Run: headless pygame with SDL's dummy video driver; simulated clock (each Clock.tick advances the game by its frame time, no real sleeping); random seed 0; keys injected as events and as key.get_pressed() state; mouse plan: one left click at the window centre at the start of phase 2, then a move to the lower-right quarter at the start of phase 3.
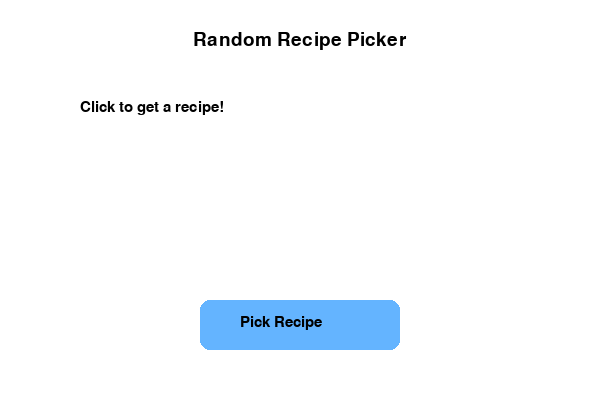
Frame 1 of 4 · flips 1–60 · no input
Frame 2 of 4 · flips 61–180 · clicked the window centre · tapped SPACE, RETURN · held RIGHT (→), D · screen unchanged from frame 1, image omitted
Frame 3 of 4 · flips 181–300 · moved the mouse to the lower-right quarter · held DOWN (↓), S · screen unchanged from frame 2, image omitted
Frame 4 of 4 · flips 301–420 · held LEFT (←), A, UP (↑), W · screen unchanged from frame 3, image omitted

The pygame program that drew these frames:

import pygame
import random
import sys

pygame.init()
WIDTH, HEIGHT = 600, 400
screen = pygame.display.set_mode((WIDTH, HEIGHT))
pygame.display.set_caption("Random Recipe Picker")

font = pygame.font.SysFont('arial', 22)
big_font = pygame.font.SysFont('arial', 28)

WHITE = (255, 255, 255)
BLACK = (0, 0, 0)
BLUE = (100, 180, 255)
HOVER = (150, 220, 255)

recipes = [
    "Spaghetti Carbonara\n- Pasta\n- Eggs\n- Bacon\n- Cheese",
    "Chicken Stir Fry\n- Chicken\n- Veggies\n- Soy Sauce\n- Rice",
    "Pancakes\n- Flour\n- Eggs\n- Milk\n- Baking Powder",
    "Tacos\n- Tortillas\n- Ground Beef\n- Lettuce\n- Cheese",
    "Tomato Soup\n- Tomatoes\n- Onion\n- Garlic\n- Cream"
]

current_recipe = "Click to get a recipe!"

def draw_text(text, x, y, max_width):
    lines = text.split('\n')
    for i, line in enumerate(lines):
        txt = font.render(line, True, BLACK)
        screen.blit(txt, (x, y + i * 30))

def main():
    global current_recipe
    running = True
    button_rect = pygame.Rect(200, 300, 200, 50)

    while running:
        screen.fill(WHITE)

        # Draw title
        title = big_font.render("Random Recipe Picker", True, BLACK)
        screen.blit(title, (WIDTH//2 - title.get_width()//2, 30))

        # Draw current recipe
        draw_text(current_recipe, 80, 100, 440)

        # Draw button
        mouse = pygame.mouse.get_pos()
        color = HOVER if button_rect.collidepoint(mouse) else BLUE
        pygame.draw.rect(screen, color, button_rect, border_radius=10)
        button_text = font.render("Pick Recipe", True, BLACK)
        screen.blit(button_text, (button_rect.x + 40, button_rect.y + 15))

        # Event handling
        for event in pygame.event.get():
            if event.type == pygame.QUIT:
                running = False
            elif event.type == pygame.MOUSEBUTTONDOWN:
                if button_rect.collidepoint(event.pos):
                    current_recipe = random.choice(recipes)

        pygame.display.flip()
        pygame.time.Clock().tick(30)

    pygame.quit()
    sys.exit()

if __name__ == "__main__":
    main()
